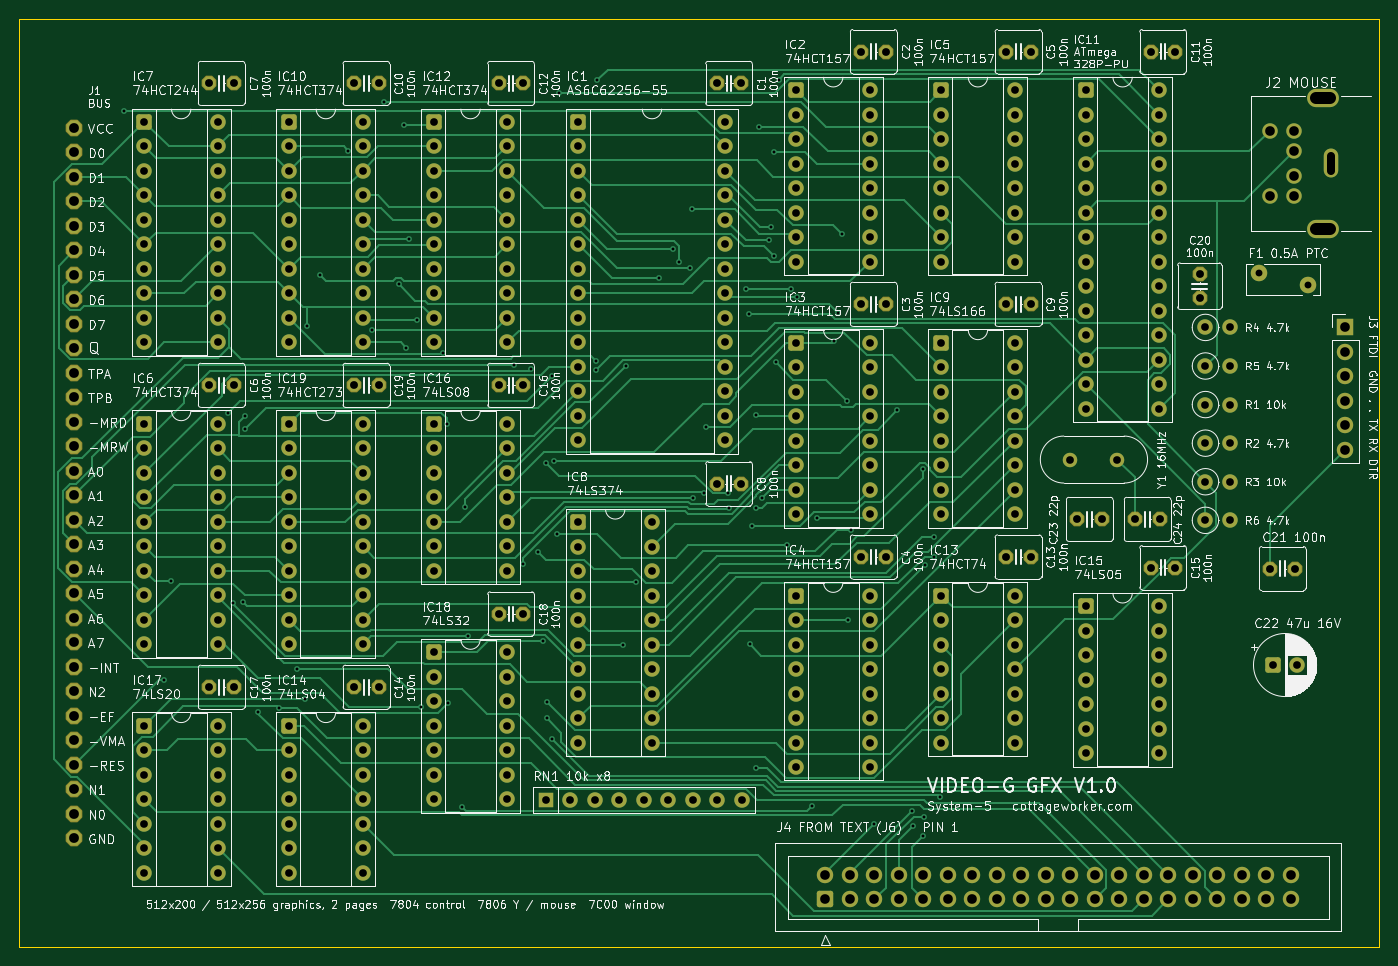
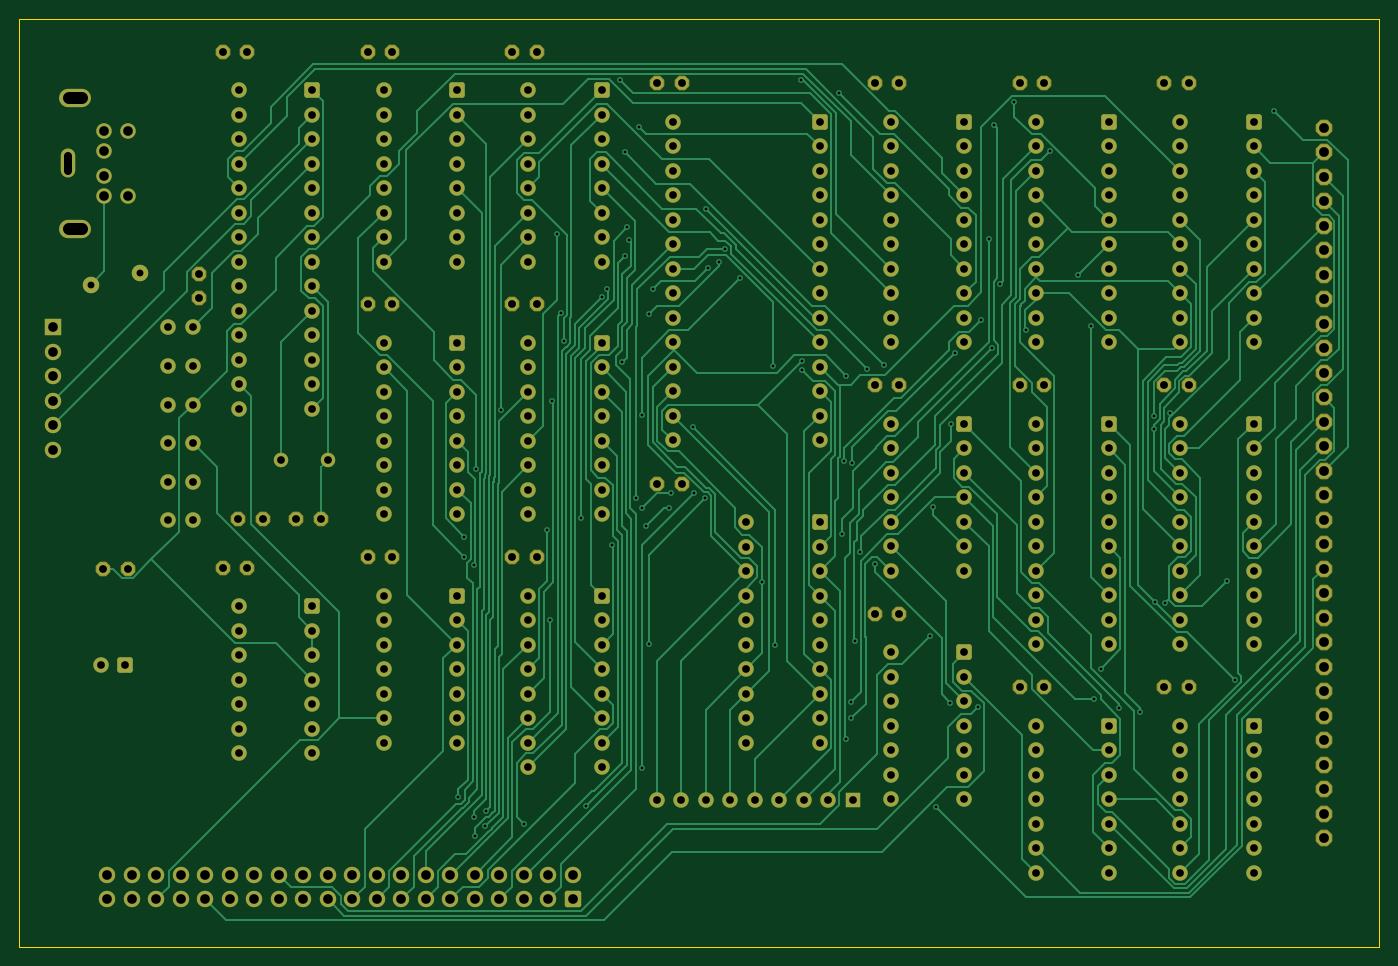
Circuit board: 11 layer files. Board 140.9 x 96.2 mm.
- bottom_copper: video-g-gfx-B_Cu.gbr (85038 bytes)
- bottom_mask: video-g-gfx-B_Mask.gbr (15988 bytes)
- bottom_silk: video-g-gfx-B_Silkscreen.gbr (457 bytes)
- outline: video-g-gfx-Edge_Cuts.gbr (686 bytes)
- top_copper: video-g-gfx-F_Cu.gbr (69425 bytes)
- top_mask: video-g-gfx-F_Mask.gbr (15988 bytes)
- top_silk: video-g-gfx-F_Silkscreen.gbr (341435 bytes)
- inner_copper: video-g-gfx-In1_Cu.gbr (752542 bytes)
- inner_copper: video-g-gfx-In2_Cu.gbr (737265 bytes)
- drill: video-g-gfx-NPTH.drl (264 bytes)
- drill: video-g-gfx-PTH.drl (9082 bytes)

=== bottom_copper: video-g-gfx-B_Cu.gbr (85038 bytes, source omitted) ===
=== bottom_mask: video-g-gfx-B_Mask.gbr (15988 bytes, source omitted) ===
=== bottom_silk: video-g-gfx-B_Silkscreen.gbr ===
%TF.GenerationSoftware,KiCad,Pcbnew,10.0.6*%
%TF.CreationDate,2026-11-17T14:56:10-05:00*%
%TF.ProjectId,video-g-gfx,76696465-6f2d-4672-9d67-66782e6b6963,rev?*%
%TF.SameCoordinates,Original*%
%TF.FileFunction,Legend,Bot*%
%TF.FilePolarity,Positive*%
%FSLAX46Y46*%
G04 Gerber Fmt 4.6, Leading zero omitted, Abs format (unit mm)*
G04 Created by KiCad (PCBNEW 10.0.6) date 2026-11-17 14:56:10*
%MOMM*%
%LPD*%
G01*
G04 APERTURE LIST*
G04 APERTURE END LIST*
M02*

=== outline: video-g-gfx-Edge_Cuts.gbr ===
%TF.GenerationSoftware,KiCad,Pcbnew,10.0.6*%
%TF.CreationDate,2026-11-17T14:56:10-05:00*%
%TF.ProjectId,video-g-gfx,76696465-6f2d-4672-9d67-66782e6b6963,rev?*%
%TF.SameCoordinates,Original*%
%TF.FileFunction,Profile,NP*%
%FSLAX46Y46*%
G04 Gerber Fmt 4.6, Leading zero omitted, Abs format (unit mm)*
G04 Created by KiCad (PCBNEW 10.0.6) date 2026-11-17 14:56:10*
%MOMM*%
%LPD*%
G01*
G04 APERTURE LIST*
%TA.AperFunction,Profile*%
%ADD10C,0.100000*%
%TD*%
G04 APERTURE END LIST*
D10*
X10025000Y-10025000D02*
X150975000Y-10025000D01*
X10025000Y-106215000D02*
X10025000Y-10025000D01*
X150975000Y-10025000D02*
X150975000Y-106215000D01*
X150975000Y-106215000D02*
X10025000Y-106215000D01*
M02*

=== top_copper: video-g-gfx-F_Cu.gbr (69425 bytes, source omitted) ===
=== top_mask: video-g-gfx-F_Mask.gbr (15988 bytes, source omitted) ===
=== top_silk: video-g-gfx-F_Silkscreen.gbr (341435 bytes, source omitted) ===
=== inner_copper: video-g-gfx-In1_Cu.gbr (752542 bytes, source omitted) ===
=== inner_copper: video-g-gfx-In2_Cu.gbr (737265 bytes, source omitted) ===
=== drill: video-g-gfx-NPTH.drl ===
M48
; DRILL file KiCad 10.0.6 date 2026-11-17T14:56:11
; FORMAT={-:-/ absolute / metric / decimal}
; #@! TF.CreationDate,2026-11-17T14:56:11-05:00
; #@! TF.GenerationSoftware,Kicad,Pcbnew,10.0.6
; #@! TF.FileFunction,NonPlated,1,4,NPTH
FMAT,2
METRIC
%
G90
G05
M30

=== drill: video-g-gfx-PTH.drl (9082 bytes, source omitted) ===
